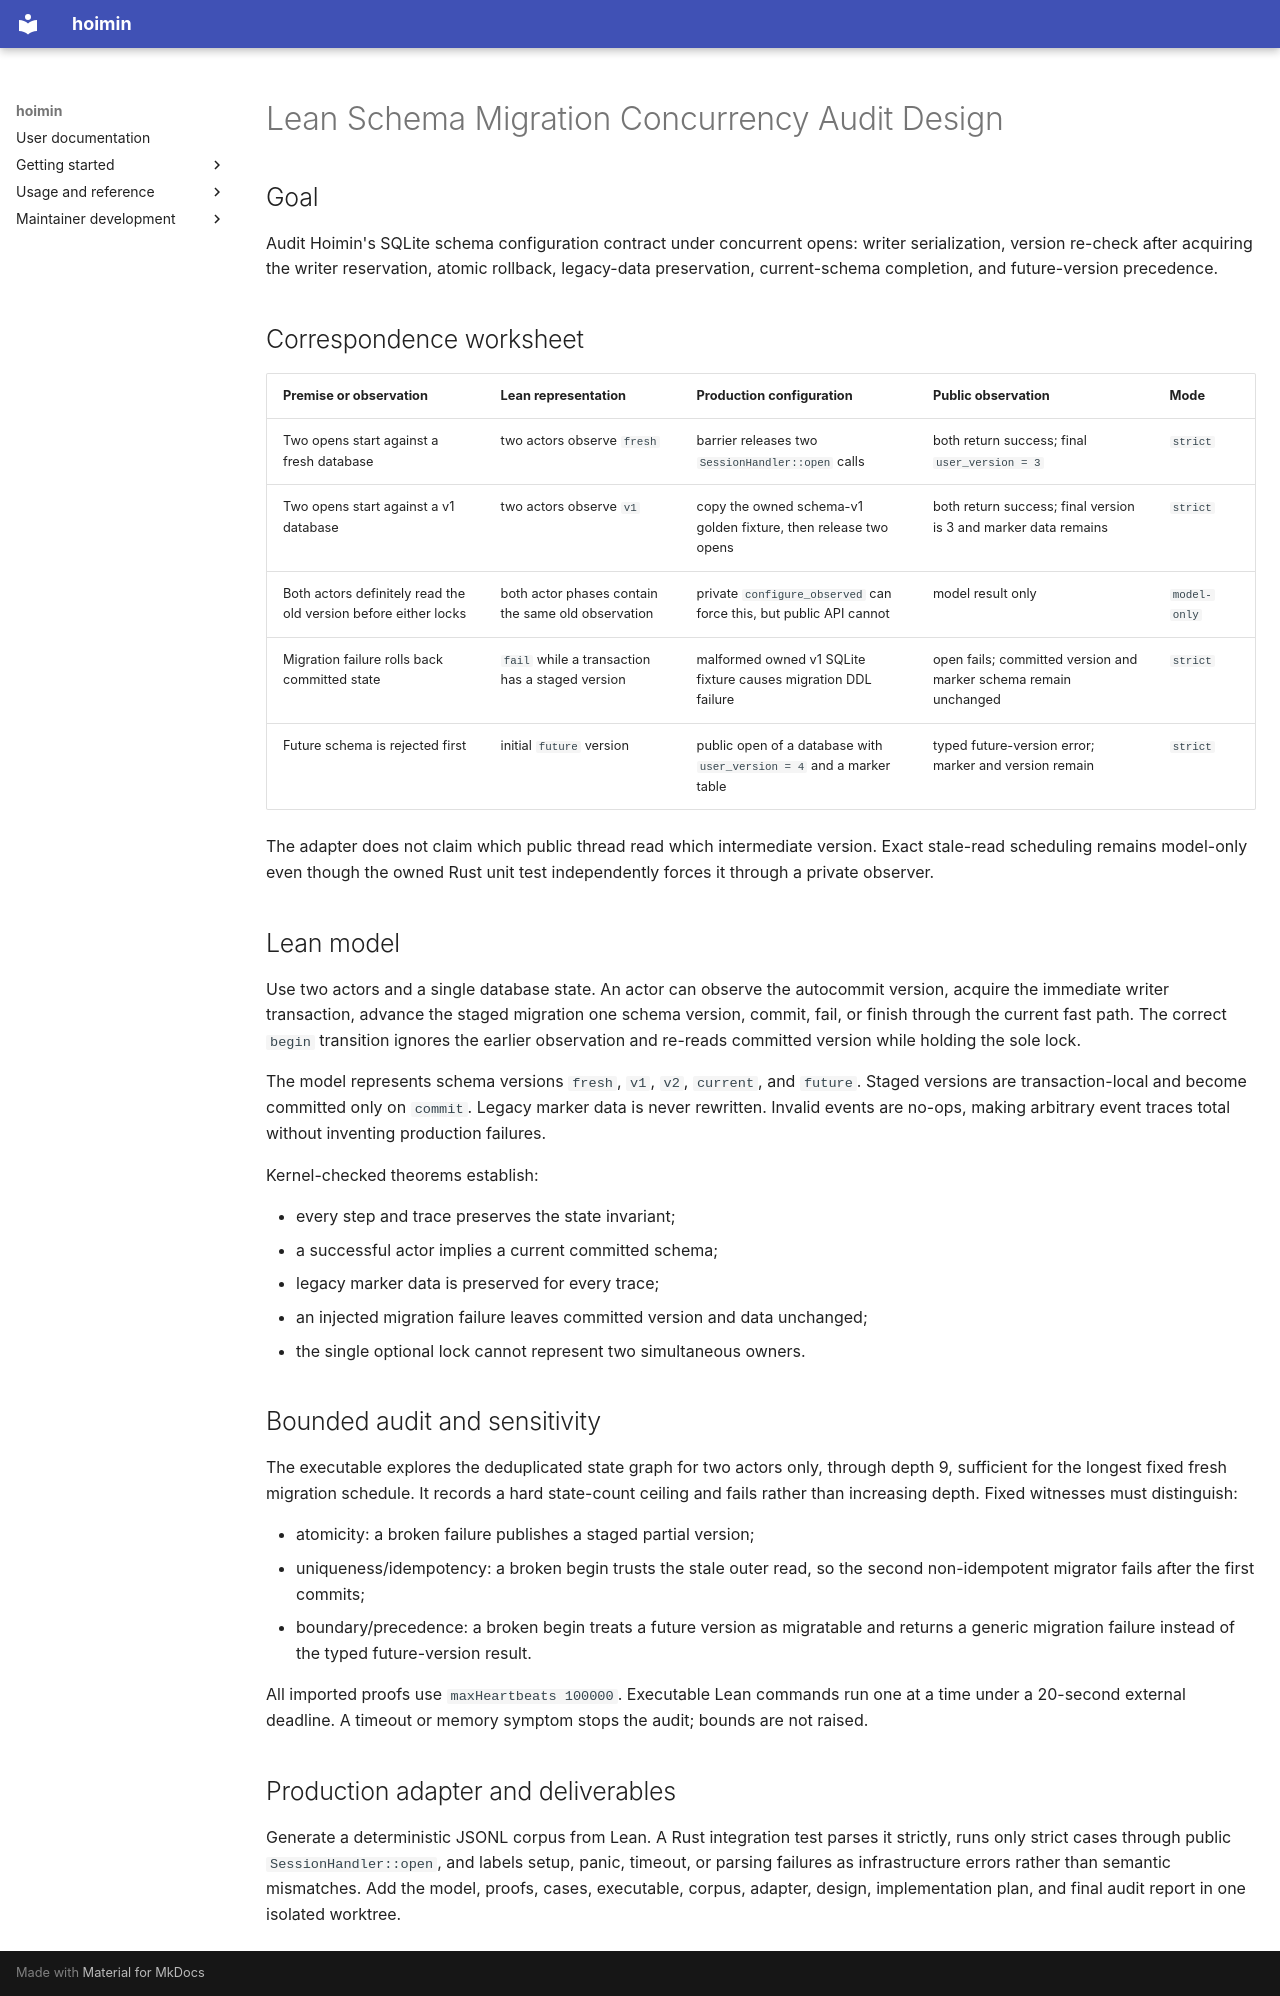

repository: HayaoSuzuki/hoimin · page: development/work/designs/2026-08-11-lean-schema-migration-concurrency-audit-design/index.html · generator: mkdocs

# Lean Schema Migration Concurrency Audit Design

## Goal

Audit Hoimin's SQLite schema configuration contract under concurrent opens:
writer serialization, version re-check after acquiring the writer reservation,
atomic rollback, legacy-data preservation, current-schema completion, and
future-version precedence.

## Correspondence worksheet

| Premise or observation | Lean representation | Production configuration | Public observation | Mode |
| --- | --- | --- | --- | --- |
| Two opens start against a fresh database | two actors observe `fresh` | barrier releases two `SessionHandler::open` calls | both return success; final `user_version = 3` | `strict` |
| Two opens start against a v1 database | two actors observe `v1` | copy the owned schema-v1 golden fixture, then release two opens | both return success; final version is 3 and marker data remains | `strict` |
| Both actors definitely read the old version before either locks | both actor phases contain the same old observation | private `configure_observed` can force this, but public API cannot | model result only | `model-only` |
| Migration failure rolls back committed state | `fail` while a transaction has a staged version | malformed owned v1 SQLite fixture causes migration DDL failure | open fails; committed version and marker schema remain unchanged | `strict` |
| Future schema is rejected first | initial `future` version | public open of a database with `user_version = 4` and a marker table | typed future-version error; marker and version remain | `strict` |

The adapter does not claim which public thread read which intermediate version.
Exact stale-read scheduling remains model-only even though the owned Rust unit test
independently forces it through a private observer.

## Lean model

Use two actors and a single database state. An actor can observe the autocommit
version, acquire the immediate writer transaction, advance the staged migration
one schema version, commit, fail, or finish through the current fast path. The
correct `begin` transition ignores the earlier observation and re-reads committed
version while holding the sole lock.

The model represents schema versions `fresh`, `v1`, `v2`, `current`, and `future`.
Staged versions are transaction-local and become committed only on `commit`.
Legacy marker data is never rewritten. Invalid events are no-ops, making arbitrary
event traces total without inventing production failures.

Kernel-checked theorems establish:

- every step and trace preserves the state invariant;
- a successful actor implies a current committed schema;
- legacy marker data is preserved for every trace;
- an injected migration failure leaves committed version and data unchanged;
- the single optional lock cannot represent two simultaneous owners.

## Bounded audit and sensitivity

The executable explores the deduplicated state graph for two actors only, through
depth 9, sufficient for the longest fixed fresh migration schedule. It records a
hard state-count ceiling and fails rather than increasing depth. Fixed witnesses
must distinguish:

- atomicity: a broken failure publishes a staged partial version;
- uniqueness/idempotency: a broken begin trusts the stale outer read, so the
  second non-idempotent migrator fails after the first commits;
- boundary/precedence: a broken begin treats a future version as migratable and
  returns a generic migration failure instead of the typed future-version result.

All imported proofs use `maxHeartbeats 100000`. Executable Lean commands run one at
a time under a 20-second external deadline. A timeout or memory symptom stops the
audit; bounds are not raised.

## Production adapter and deliverables

Generate a deterministic JSONL corpus from Lean. A Rust integration test parses it
strictly, runs only strict cases through public `SessionHandler::open`, and labels
setup, panic, timeout, or parsing failures as infrastructure errors rather than
semantic mismatches. Add the model, proofs, cases, executable, corpus, adapter,
design, implementation plan, and final audit report in one isolated worktree.
